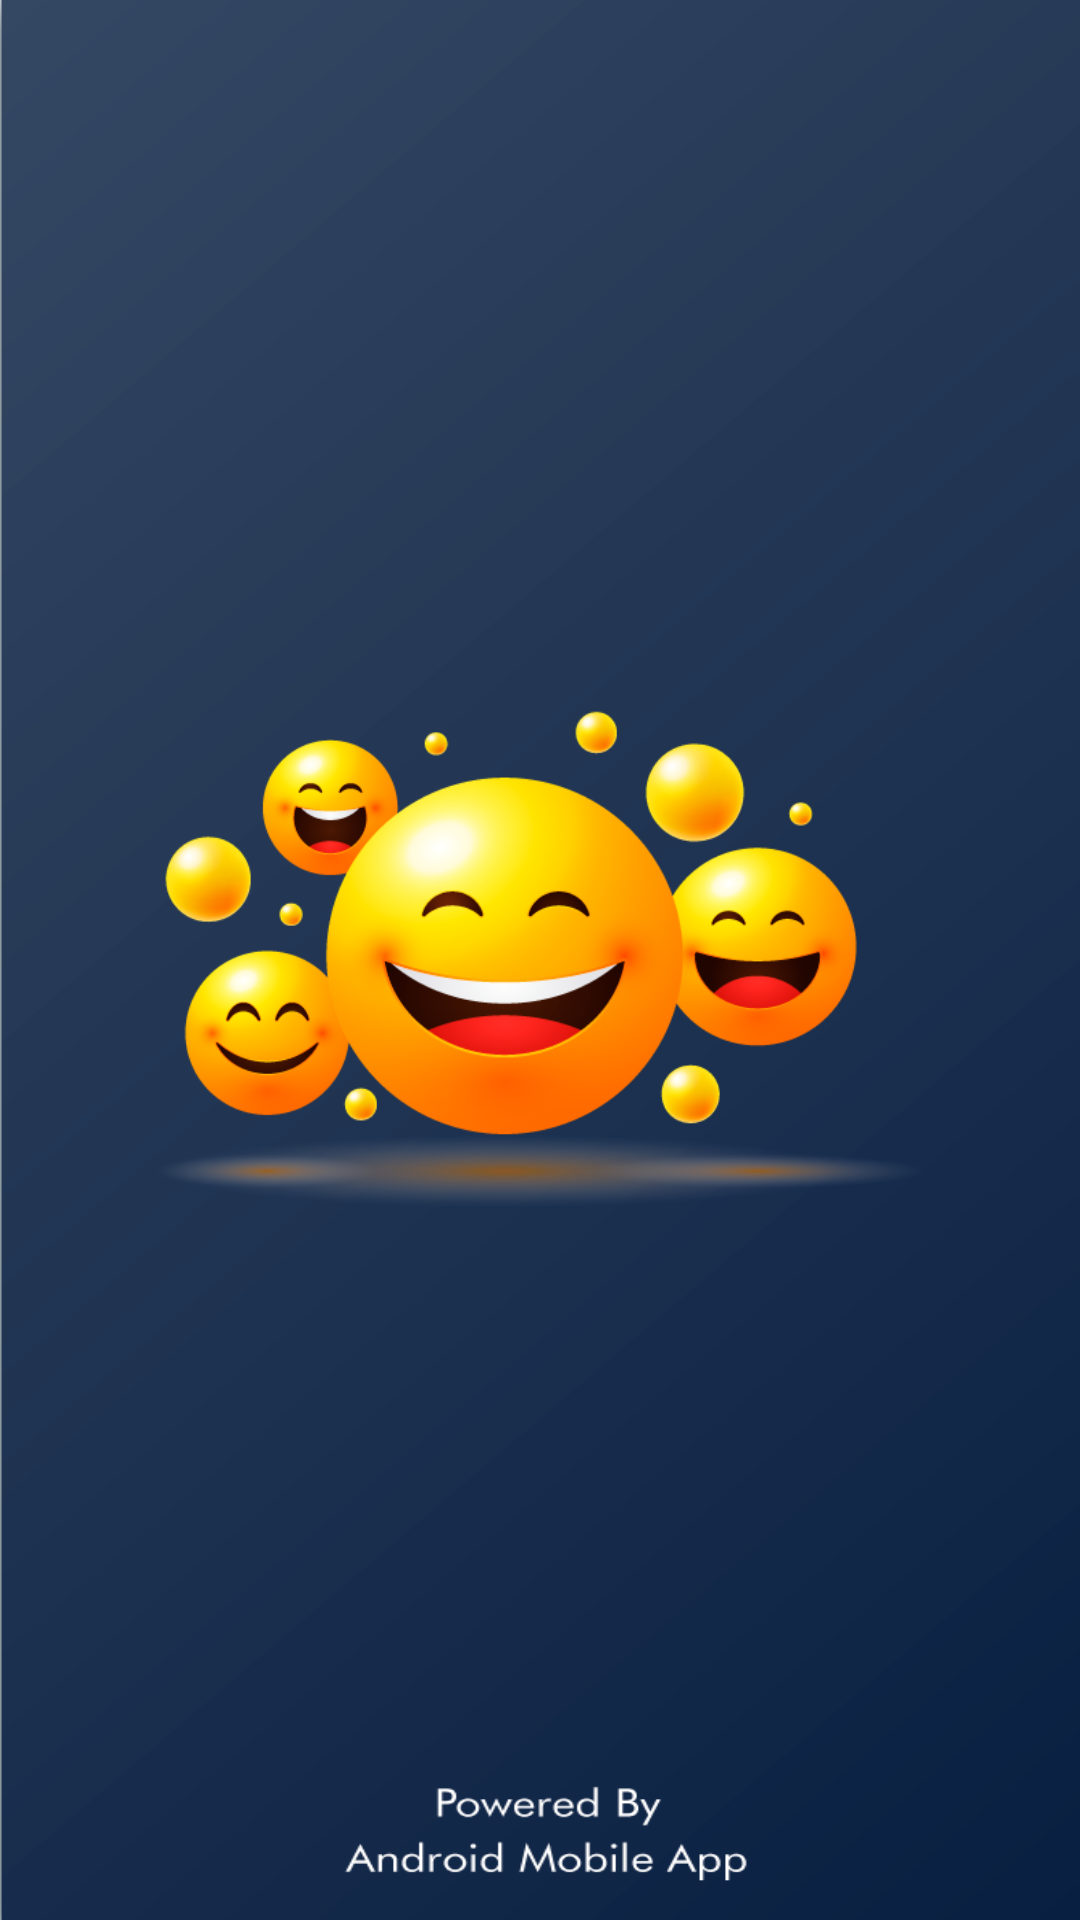

The Android layout XML behind this screen, and the referenced resources:
<!-- AndroidManifest.xml: application theme Theme.UIProject -->
<!-- res/layout/splash_screen.xml -->
<?xml version="1.0" encoding="utf-8"?>
<RelativeLayout xmlns:android="http://schemas.android.com/apk/res/android"
    xmlns:app="http://schemas.android.com/apk/res-auto"
    android:orientation="vertical"
    android:layout_width="match_parent"
    android:layout_height="match_parent">

    <ImageView
        android:id="@+id/imageView"
        android:layout_width="match_parent"
        android:layout_height="match_parent"
        android:scaleType="fitXY"
        app:srcCompat="@drawable/im1" />
    <ImageView
        android:layout_width="match_parent"
        android:layout_height="wrap_content"
        android:layout_alignParentTop="true"
        android:backgroundTint="@color/black"
        android:src="@drawable/im2"/>
</RelativeLayout>
<!-- resources referenced by this layout -->
<resources>
  <!-- drawable im1: png bitmap (drawable, 33999 bytes) -->
  <!-- drawable im2: png bitmap (drawable, 99375 bytes) -->
  <style name="Theme.UIProject" parent="Theme.MaterialComponents.DayNight.DarkActionBar">
          
          <item name="colorPrimary">@color/purple_500</item>
          <item name="colorPrimaryVariant">@color/purple_700</item>
          <item name="colorOnPrimary">@color/white</item>
          
          <item name="colorSecondary">@color/teal_200</item>
          <item name="colorSecondaryVariant">@color/teal_700</item>
          <item name="colorOnSecondary">@color/black</item>
          
          <item name="android:statusBarColor" tools:targetApi="l">?attr/colorPrimaryVariant</item>
          
      </style>
  <!-- not gathered from this repository: default colours our renderer supplied (Android Studio template values) -->
  <color name="purple_500">#FF6200EE</color>
  <color name="purple_700">#FF3700B3</color>
  <color name="teal_200">#FF03DAC5</color>
  <color name="teal_700">#FF018786</color>
  <color name="black">#FF000000</color>
  <color name="white">#FFFFFFFF</color>
</resources>
